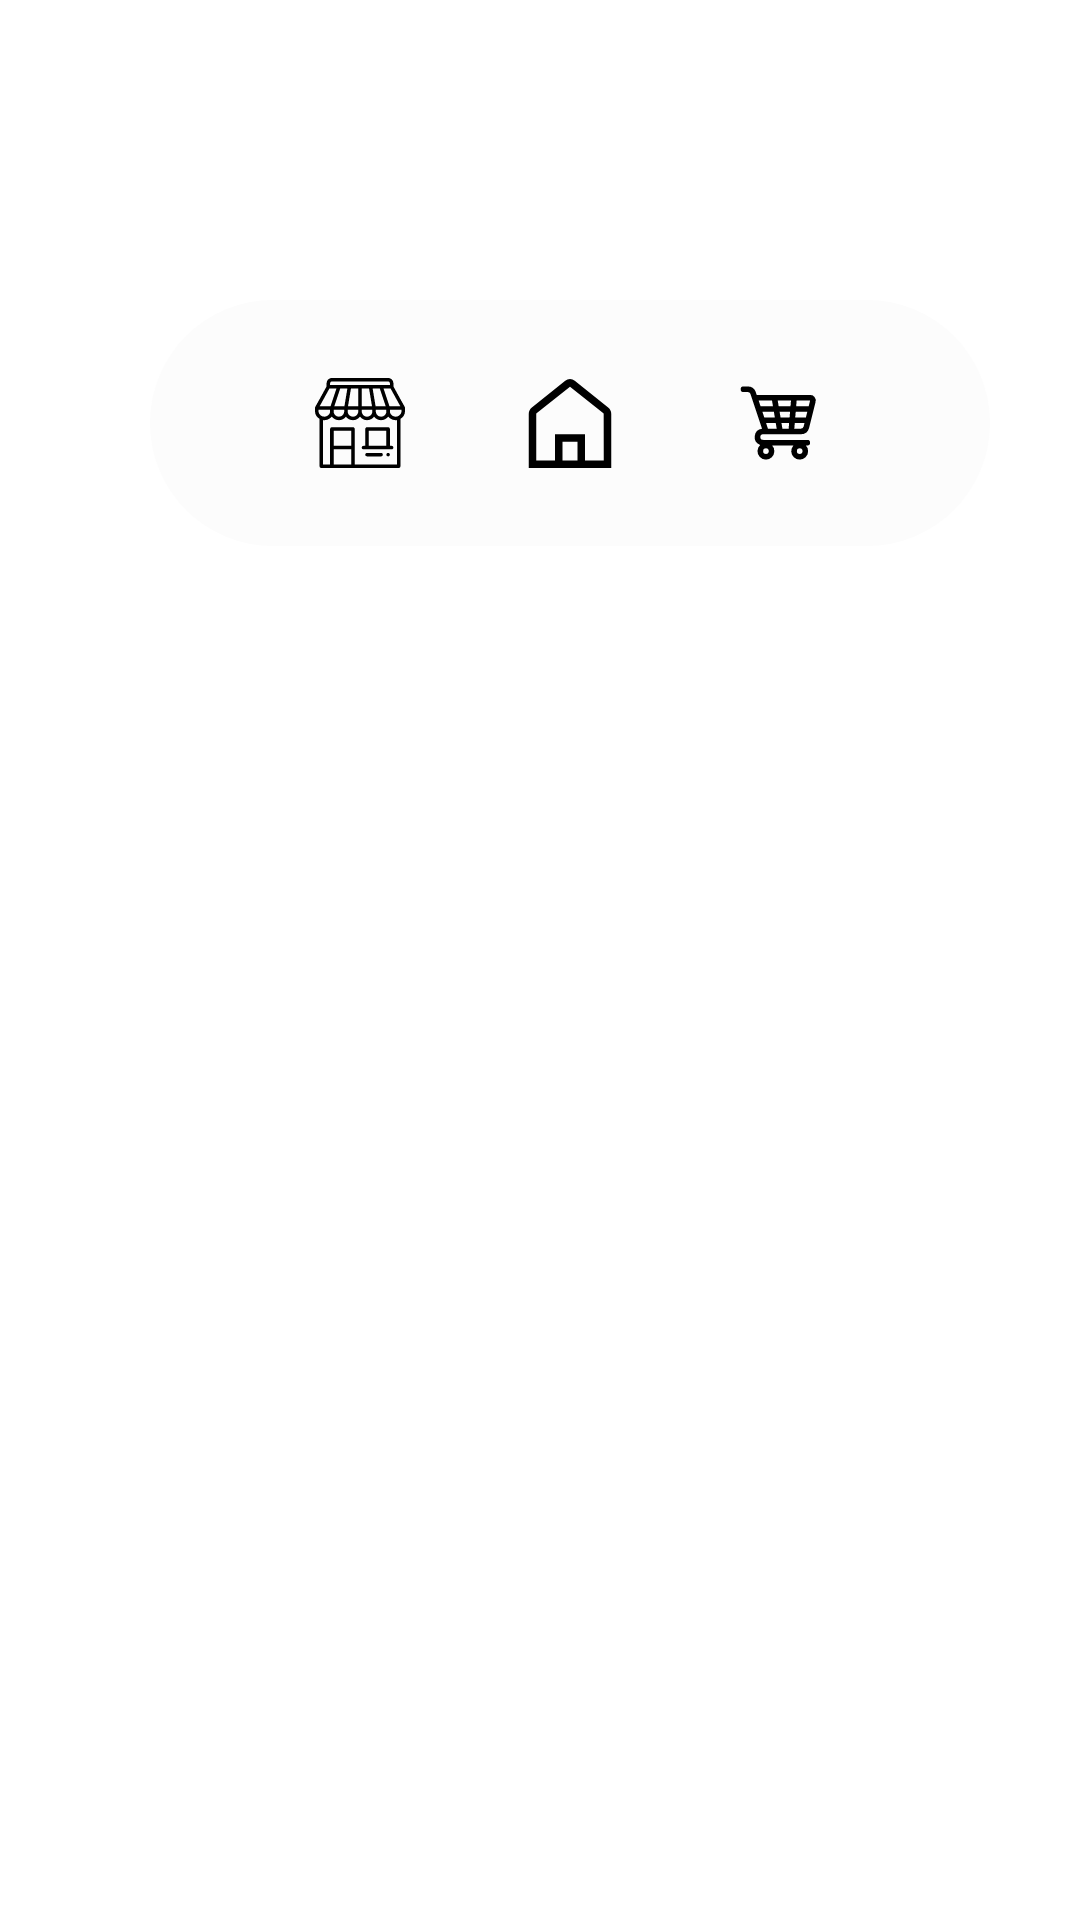

Produce the Android XML layout that renders to this screen, including the resource entries it uses.
<!-- AndroidManifest.xml: application theme Theme.FoodOrder -->
<!-- res/layout/content_navbar.xml -->
<?xml version="1.0" encoding="utf-8"?>
<LinearLayout xmlns:android="http://schemas.android.com/apk/res/android"
    android:layout_width="match_parent"
    android:layout_height="wrap_content"
    android:orientation="vertical">

    <FrameLayout
        android:id="@+id/Container"
        android:layout_width="match_parent"
        android:layout_height="wrap_content">

    </FrameLayout>

    <LinearLayout
        android:layout_width="wrap_content"
        android:layout_height="wrap_content"
        android:layout_gravity="bottom"
        android:layout_marginLeft="50dp"
        android:layout_marginTop="100dp"
        android:layout_marginRight="30dp"
        android:layout_marginBottom="20dp"
        android:background="@drawable/bottom_navbar"
        android:gravity="bottom"
        android:orientation="horizontal"
        android:padding="15dp">

        <ImageView
            android:id="@+id/shop"
            android:layout_width="wrap_content"
            android:layout_height="wrap_content"
            android:layout_marginLeft="30dp"
            android:layout_marginRight="20dp"
            android:layout_weight="1"
            android:padding="10dp"
            android:src="@drawable/shop" />

        <ImageView
            android:id="@+id/home"
            android:layout_width="wrap_content"
            android:layout_height="wrap_content"
            android:layout_marginRight="20dp"
            android:layout_weight="1"
            android:padding="10dp"
            android:src="@drawable/home" />

        <ImageView
            android:id="@+id/cart"
            android:layout_width="wrap_content"
            android:layout_height="wrap_content"
            android:layout_marginRight="30dp"
            android:layout_weight="1"
            android:padding="10dp"
            android:src="@drawable/cart" />
    </LinearLayout>
</LinearLayout>
<!-- resources referenced by this layout -->
<resources>
  <!-- drawable bottom_navbar (drawable) -->
  <?xml version="1.0" encoding="utf-8"?>
  <shape android:shape="rectangle" xmlns:android="http://schemas.android.com/apk/res/android">
  <solid android:color="#FCFCFC"></solid>
      <corners android:radius="200dp"></corners>
  </shape>
  <!-- drawable cart (drawable) -->
  <vector xmlns:android="http://schemas.android.com/apk/res/android"
      android:width="32dp"
      android:height="32dp"
      android:viewportWidth="32"
      android:viewportHeight="32">
    <path
        android:fillColor="#FF000000"
        android:pathData="M10,20L23.438,20a3,3 0,0 0,2.911 -2.272L28.66,8.484A2,2 0,0 0,26.719 6h-19L7.4,5.051A3,3 0,0 0,4.559 3L3,3A1,1 0,0 0,3 5L4.559,5a1,1 0,0 1,0.949 0.684l0.534,1.6c0.006,0.019 0.012,0.037 0.019,0.054l3.565,10.7a2.984,2.984 0,0 0,-0.657 5.768A3,3 0,1 0,13.22 24h7.56a3,3 0,1 0,4.44 0L25.7,24a1,1 0,0 0,0 -2L10,22a1,1 0,0 1,0 -2ZM19.58,12 L19.414,14L16.18,14l-0.333,-2ZM15.514,10L15.18,8h4.734l-0.167,2ZM25.22,14h-3.8l0.166,-2L25.72,12ZM16.847,18 L16.514,16h2.733l-0.167,2ZM14.153,14L10.388,14l-0.667,-2h4.1ZM14.486,16 L14.82,18h-3.1l-0.667,-2ZM23.438,18L21.086,18l0.167,-2L24.72,16l-0.311,1.242A1,1 0,0 1,23.438 18ZM26.72,8l-0.5,2L21.753,10l0.167,-2ZM13.153,8l0.333,2L9.054,10L8.388,8ZM23,27a1,1 0,1 1,1 -1A1,1 0,0 1,23 27ZM11,27a1,1 0,1 1,1 -1A1,1 0,0 1,11 27Z"/>
  </vector>
  <!-- drawable home (drawable) -->
  <vector android:height="32dp" android:viewportHeight="24"
      android:viewportWidth="24" android:width="32dp" xmlns:android="http://schemas.android.com/apk/res/android">
      <path android:fillColor="#FF000000" android:pathData="M22.17,7.86 L13.27,0.74a2,2 0,0 0,-2.54 0L1.83,7.86A2.25,2.25 0,0 0,1 9.62L1,24L23,24L23,9.62A2.25,2.25 0,0 0,22.17 7.86ZM10,22L10,17h4v5ZM21,22L16,22L16,15L8,15v7L3,22L3,9.62a0.25,0.25 0,0 1,0.08 -0.2L12,2.3l8.9,7.12a0.25,0.25 0,0 1,0.08 0.2Z"/>
  </vector>
  <!-- drawable shop: vector/xml drawable (drawable, 2519 chars, omitted) -->
  <style name="Theme.FoodOrder" parent="Theme.MaterialComponents.Light.NoActionBar">
          
          <item name="colorPrimary">@color/white</item>
          <item name="colorPrimaryVariant">#E5E5E5</item>
          <item name="colorOnPrimary">@color/white</item>
          
          <item name="colorSecondary">@color/teal_200</item>
          <item name="colorSecondaryVariant">@color/teal_700</item>
          <item name="colorOnSecondary">@color/black</item>
          
          <item name="android:statusBarColor">?attr/colorPrimaryVariant</item>
          
      </style>
  <!-- not gathered from this repository: default colours our renderer supplied (Android Studio template values) -->
  <color name="teal_200">#FF03DAC5</color>
  <color name="teal_700">#FF018786</color>
  <color name="black">#FF000000</color>
  <color name="white">#FFFFFFFF</color>
</resources>
